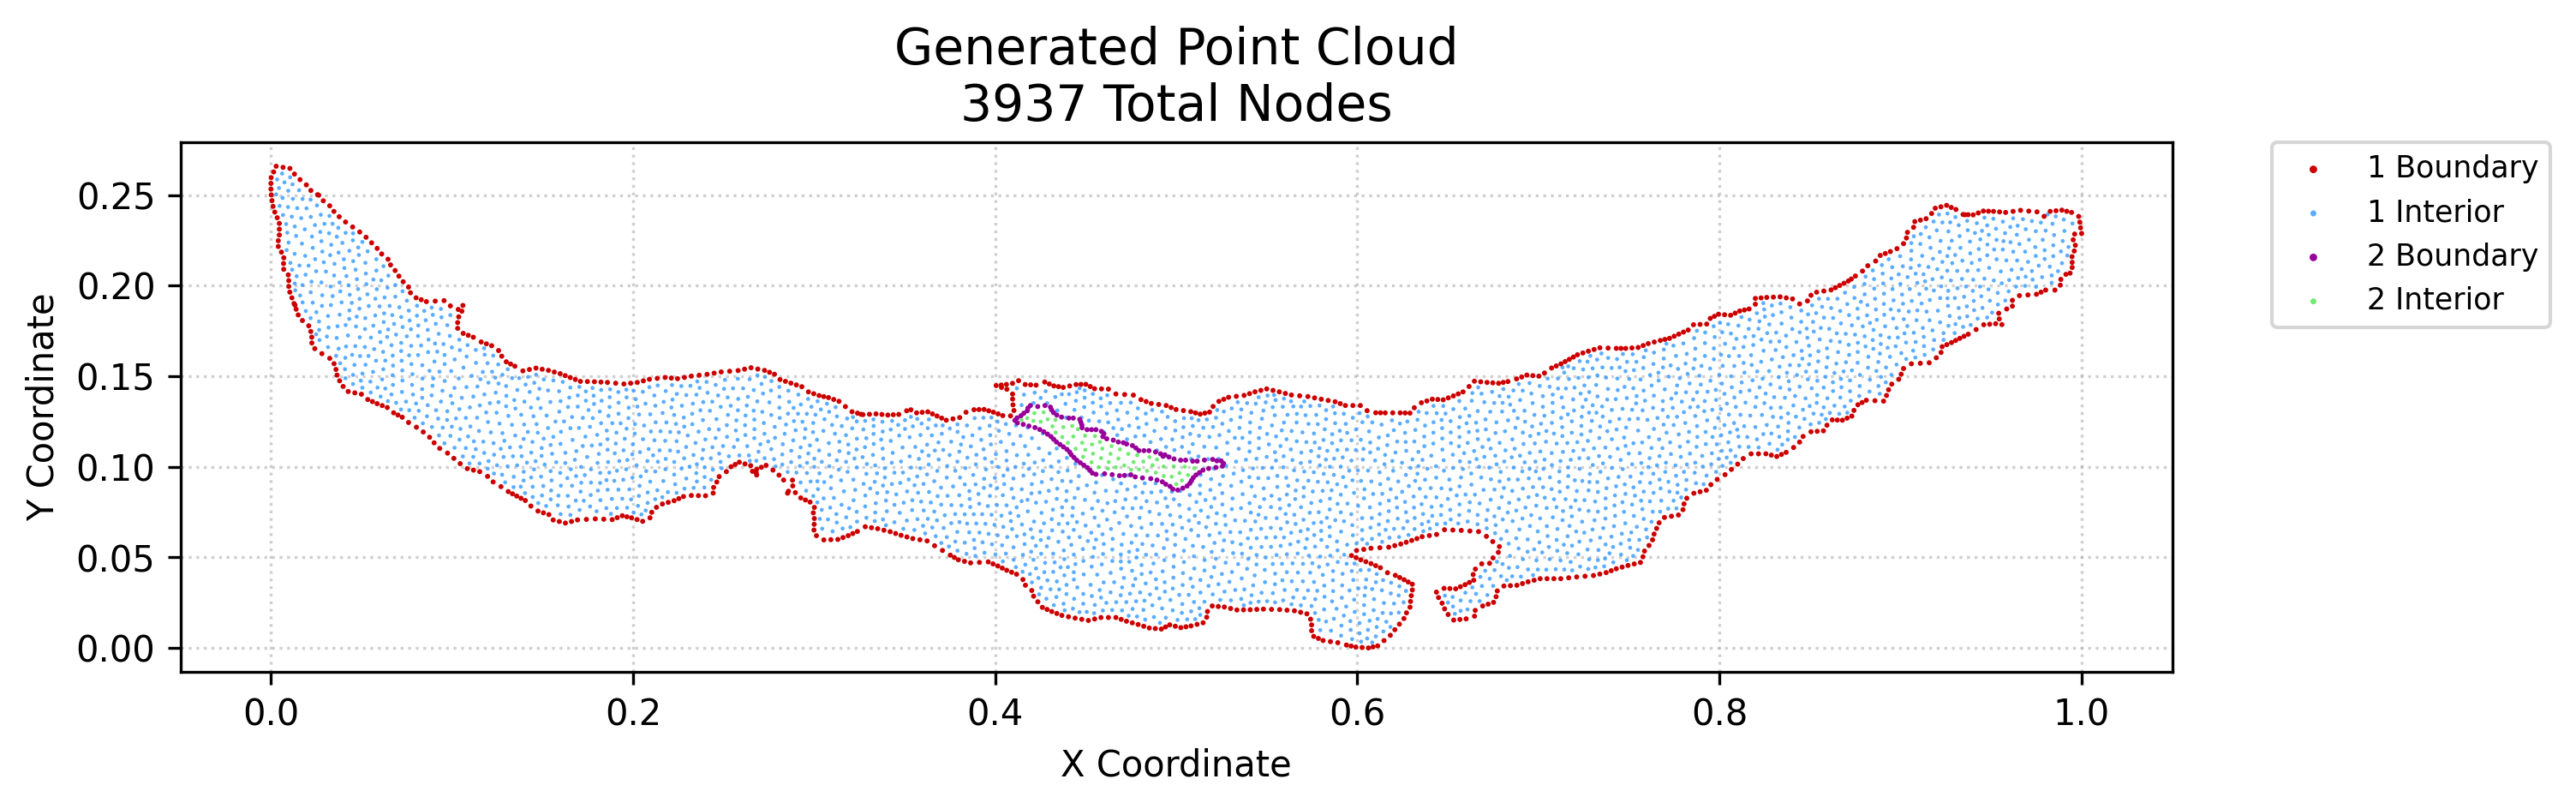

Data behind this chart, as committed beside it:
x, y, region, classification
0.0001721, 0.2501, 1, boundary
0.0, 0.2533, 1, boundary
0.0, 0.2565, 1, boundary
0.0001071, 0.2597, 1, boundary
0.0005794, 0.2469, 1, boundary
0.001159, 0.2438, 1, boundary
0.001502, 0.2628, 1, boundary
0.002125, 0.2406, 1, boundary
0.002897, 0.2659, 1, boundary
0.003476, 0.2375, 1, boundary
0.004056, 0.2216, 1, boundary
0.004056, 0.2248, 1, boundary
0.004635, 0.228, 1, boundary
0.004635, 0.2312, 1, boundary
0.004635, 0.2344, 1, boundary
0.005794, 0.2185, 1, boundary
0.006691, 0.2653, 1, boundary
0.007061, 0.209, 1, boundary
0.006952, 0.2122, 1, boundary
0.007104, 0.2154, 1, boundary
0.009849, 0.1996, 1, boundary
0.009849, 0.2028, 1, boundary
0.009572, 0.206, 1, boundary
0.01041, 0.1964, 1, boundary
0.01049, 0.2647, 1, boundary
0.01159, 0.1933, 1, boundary
0.01275, 0.1901, 1, boundary
0.013, 0.2616, 1, boundary
0.0139, 0.187, 1, boundary
0.01506, 0.1839, 1, boundary
0.01607, 0.2586, 1, boundary
0.01738, 0.1808, 1, boundary
0.01956, 0.2556, 1, boundary
0.02088, 0.1778, 1, boundary
0.02202, 0.1747, 1, boundary
0.02207, 0.2526, 1, boundary
0.0226, 0.1684, 1, boundary
0.02255, 0.1715, 1, boundary
0.02422, 0.1652, 1, boundary
0.02641, 0.25, 1, boundary
0.02814, 0.1625, 1, boundary
0.02892, 0.2469, 1, boundary
0.03248, 0.1599, 1, boundary
0.03244, 0.2441, 1, boundary
0.03485, 0.1569, 1, boundary
0.03478, 0.241, 1, boundary
0.03592, 0.1538, 1, boundary
0.0365, 0.1506, 1, boundary
0.03792, 0.1475, 1, boundary
0.03772, 0.2381, 1, boundary
0.03987, 0.1444, 1, boundary
0.04121, 0.2352, 1, boundary
0.04267, 0.1416, 1, boundary
0.04513, 0.2324, 1, boundary
0.04632, 0.1408, 1, boundary
0.04904, 0.2296, 1, boundary
0.04997, 0.1401, 1, boundary
0.05253, 0.2267, 1, boundary
0.05347, 0.1371, 1, boundary
0.0556, 0.2237, 1, boundary
... 3,877 more rows
